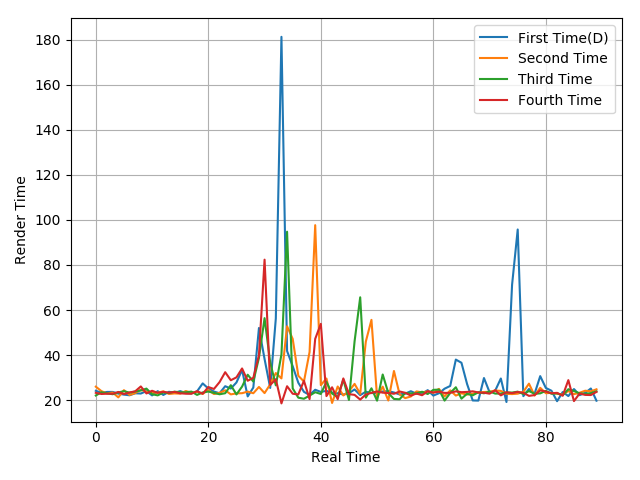

Source data for this figure (header and first rows):
24.14, 23.24, 23.63, 23.62, 22.89, 22.44, 22.15, 23.03, 22.92, 23.96, 22.09, 23.97, 22.29, 23.7, 23.21, 23.99, 23.12, 23, 23.9, 27.42, 25.14, 23.8, 23.04, 26.17
25.96, 23.98, 22.95, 23.38, 21.21, 24.42, 22.29, 23.09, 24.61, 23.73, 23.36, 23.23, 23.92, 22.73, 22.97, 22.86, 24.04, 23.22, 23.66, 22.76, 24.52, 22.7, 23.2, 24.36
22.04, 23.5, 23.02, 22.61, 23.4, 23.99, 23.29, 23.8, 24.27, 25.11, 22.62, 22.1, 23.35, 23.14, 23.75, 23.44, 23.47, 23.78, 22.31, 23.41, 23.81, 23.21, 22.59, 23.05
23.23, 22.72, 22.84, 22.81, 23.62, 22.68, 23.4, 23.9, 26.07, 22.96, 24.15, 23.23, 23.66, 23.28, 23.64, 23.03, 22.84, 22.82, 23.98, 22.82, 25.8, 24.95, 28, 32.39
